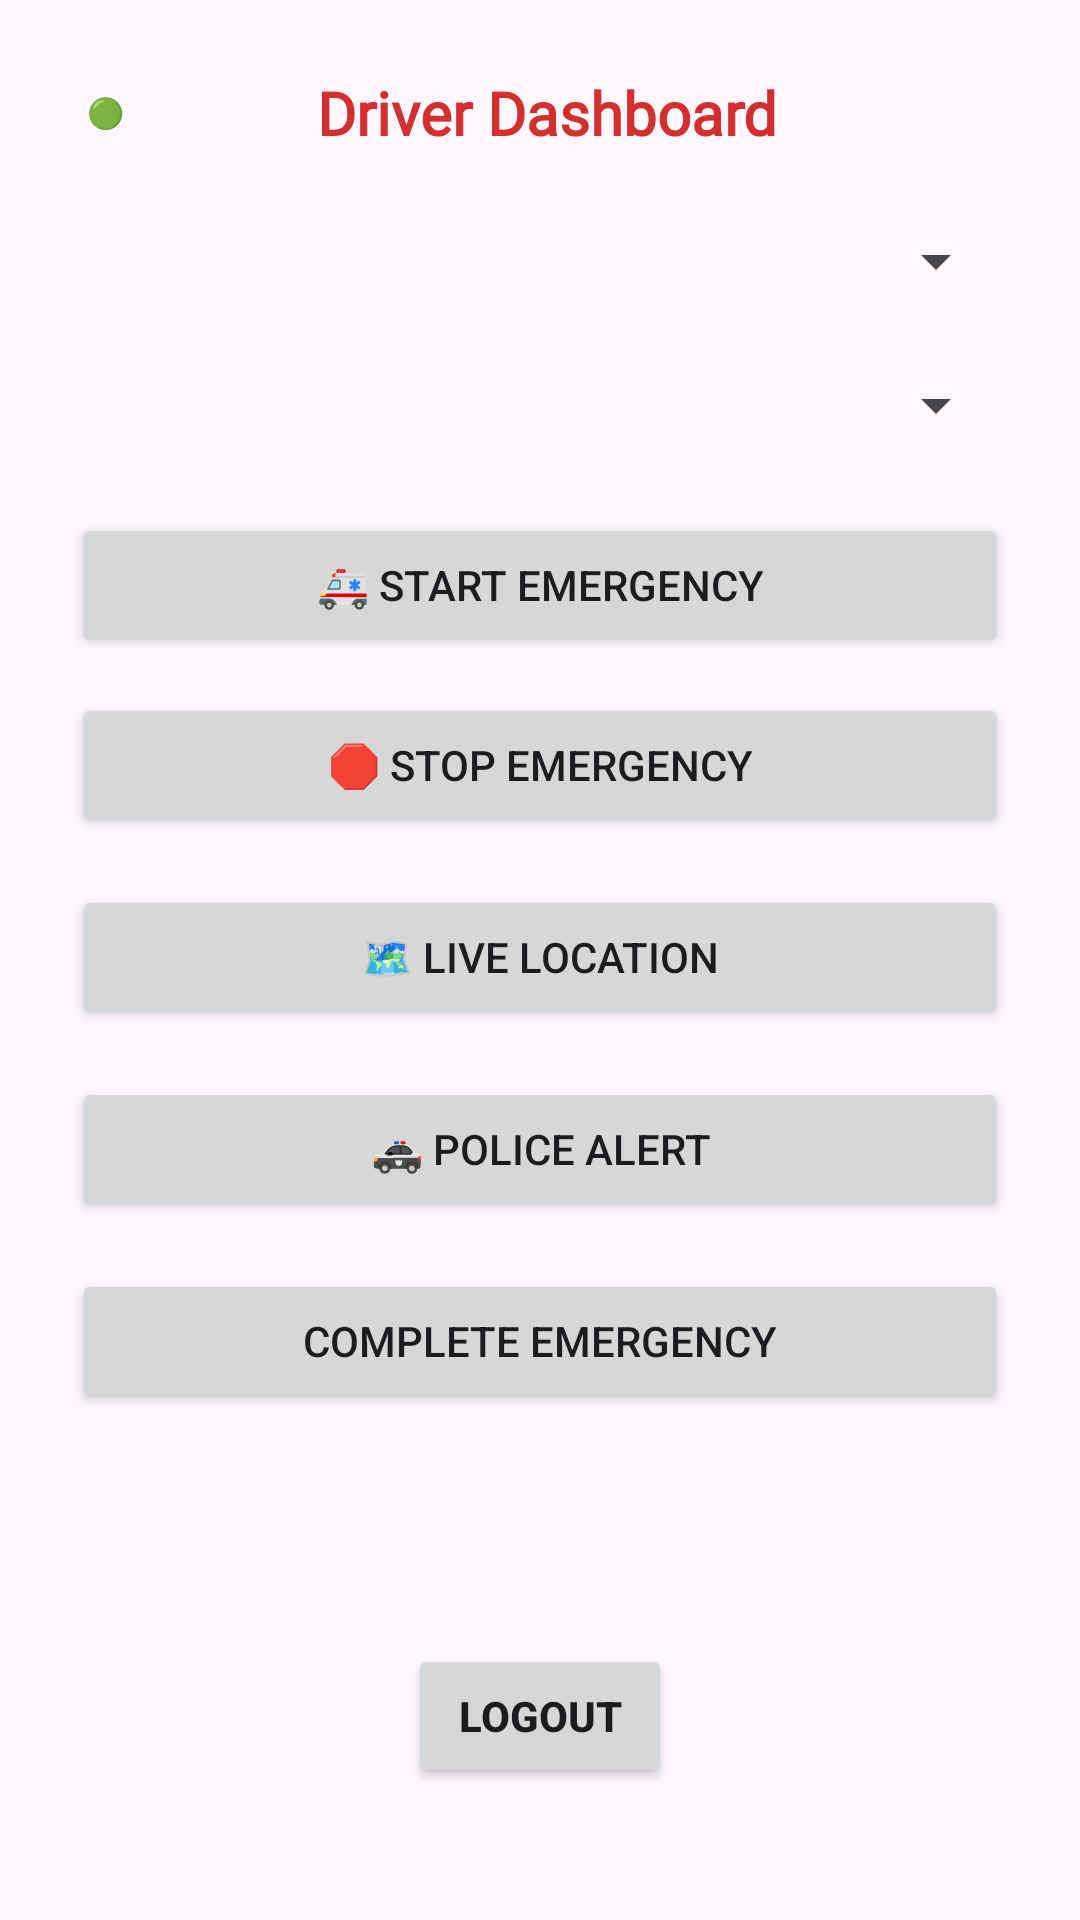

Here is an Android app screen rendered from its layout file. Give the layout XML and the strings, colors and styles it references.
<!-- AndroidManifest.xml: application theme Theme.SmartAmbulanceSystem -->
<!-- res/layout/activity_home.xml -->
<?xml version="1.0" encoding="utf-8"?>
<androidx.constraintlayout.widget.ConstraintLayout
    xmlns:android="http://schemas.android.com/apk/res/android"
    xmlns:app="http://schemas.android.com/apk/res-auto"
    android:id="@+id/main"
    android:layout_width="match_parent"
    android:layout_height="match_parent"
    android:padding="24dp">

    <TextView
        android:id="@+id/txtHome"
        android:layout_width="wrap_content"
        android:layout_height="wrap_content"
        android:text=" Driver Dashboard"
        android:textSize="20sp"
        android:textStyle="bold"
        android:fontFamily="@font/poppins_bold"
        android:textColor="#D32F2F"
        app:layout_constraintTop_toTopOf="parent"
        app:layout_constraintStart_toStartOf="parent"
        app:layout_constraintEnd_toEndOf="parent"/>
    <TextView
        android:id="@+id/txtConnection"
        android:layout_width="wrap_content"
        android:layout_height="wrap_content"
        android:text="🟢"
        android:textStyle="bold"
        android:textSize="10sp"
        app:layout_constraintStart_toStartOf="parent"
        app:layout_constraintTop_toTopOf="@id/txtHome"
        app:layout_constraintBottom_toBottomOf="@id/txtHome"
        android:layout_marginStart="5dp"/>



    <Spinner
        android:id="@+id/spHospital"
        android:layout_width="0dp"
        android:layout_height="wrap_content"
        android:layout_marginTop="24dp"
        app:layout_constraintTop_toBottomOf="@id/spCity"
        app:layout_constraintStart_toStartOf="parent"
        app:layout_constraintEnd_toEndOf="parent"/>
    <Spinner
        android:id="@+id/spCity"
        android:layout_width="0dp"
        android:layout_height="wrap_content"
        android:layout_marginTop="24dp"
        app:layout_constraintTop_toBottomOf="@id/txtHome"
        app:layout_constraintStart_toStartOf="parent"
        app:layout_constraintEnd_toEndOf="parent"/>


    <Button
        android:id="@+id/btnEmergency"
        android:layout_width="0dp"
        android:layout_height="wrap_content"
        android:text="🚑 Start Emergency"
        android:layout_marginTop="24dp"
        app:layout_constraintTop_toBottomOf="@id/spHospital"
        app:layout_constraintStart_toStartOf="parent"
        app:layout_constraintEnd_toEndOf="parent"/>

    <Button
        android:id="@+id/btnStopEmergency"
        android:layout_width="0dp"
        android:layout_height="wrap_content"
        android:text="🛑 Stop Emergency"
        android:layout_marginTop="12dp"
        app:layout_constraintTop_toBottomOf="@id/btnEmergency"
        app:layout_constraintStart_toStartOf="parent"
        app:layout_constraintEnd_toEndOf="parent"/>

    <Button
        android:id="@+id/btnMap"
        android:layout_width="0dp"
        android:layout_height="wrap_content"
        android:text="🗺️ Live Location"
        android:layout_marginTop="16dp"
        app:layout_constraintTop_toBottomOf="@id/btnStopEmergency"
        app:layout_constraintStart_toStartOf="parent"
        app:layout_constraintEnd_toEndOf="parent"/>

    <Button
        android:id="@+id/btnPolice"
        android:layout_width="0dp"
        android:layout_height="wrap_content"
        android:text="🚓 Police Alert"
        android:layout_marginTop="16dp"
        app:layout_constraintTop_toBottomOf="@id/btnMap"
        app:layout_constraintStart_toStartOf="parent"
        app:layout_constraintEnd_toEndOf="parent"/>
    <Button
        android:id="@+id/btnComplete"
        android:layout_width="0dp"
        android:layout_height="wrap_content"
        android:text="Complete Emergency"
        android:layout_marginTop="16dp"
        app:layout_constraintTop_toBottomOf="@id/btnPolice"
        app:layout_constraintStart_toStartOf="parent"
        app:layout_constraintEnd_toEndOf="parent"/>
    <Button
        android:id="@+id/btnLogout"
        android:layout_width="wrap_content"
        android:layout_height="wrap_content"
        android:text="Logout"
        android:textStyle="bold"
        android:layout_marginBottom="20dp"
        app:layout_constraintBottom_toBottomOf="parent"
        app:layout_constraintStart_toStartOf="parent"
        app:layout_constraintEnd_toEndOf="parent"/>

</androidx.constraintlayout.widget.ConstraintLayout>
<!-- resources referenced by this layout -->
<resources>
  <style name="Theme.SmartAmbulanceSystem" parent="Base.Theme.SmartAmbulanceSystem" />
  <style name="Base.Theme.SmartAmbulanceSystem" parent="Theme.Material3.DayNight.NoActionBar">
          
          
      </style>
</resources>
